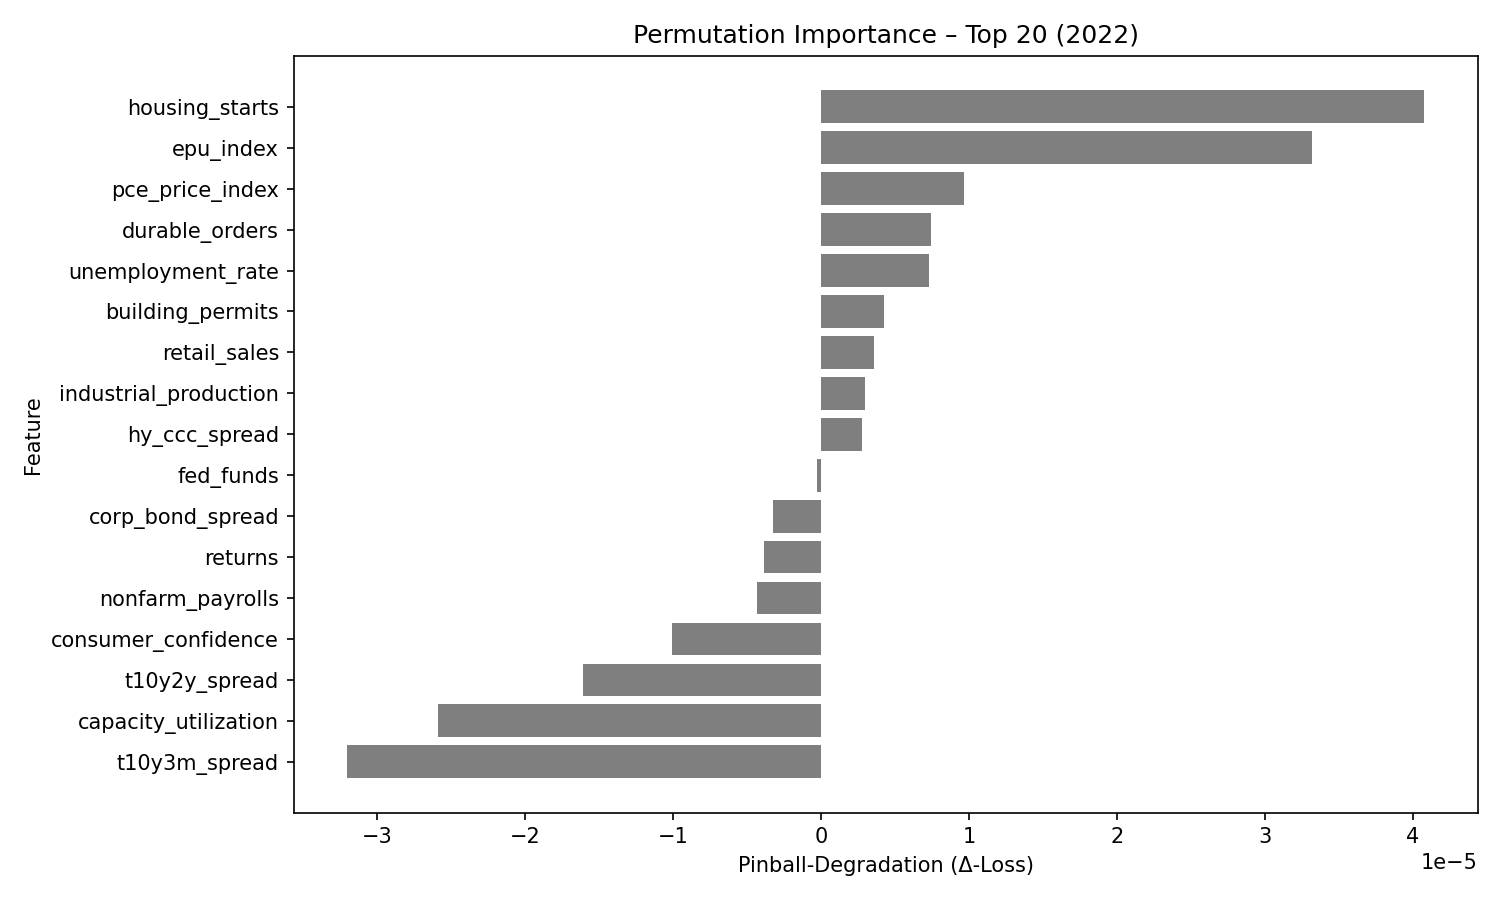

Values plotted in this chart, from the file beside it:
feature, pinball_degradation
housing_starts, 4.073046e-05
epu_index, 3.321562e-05
pce_price_index, 9.658746e-06
durable_orders, 7.42916e-06
unemployment_rate, 7.3229894e-06
building_permits, 4.2570755e-06
retail_sales, 3.603287e-06
industrial_production, 2.9960647e-06
hy_ccc_spread, 2.7837232e-06
fed_funds, -2.3189932e-07
corp_bond_spread, -3.262423e-06
returns, -3.828667e-06
nonfarm_payrolls, -4.3231994e-06
consumer_confidence, -1.0019168e-05
t10y2y_spread, -1.6051345e-05
capacity_utilization, -2.5830232e-05
t10y3m_spread, -3.197603e-05
